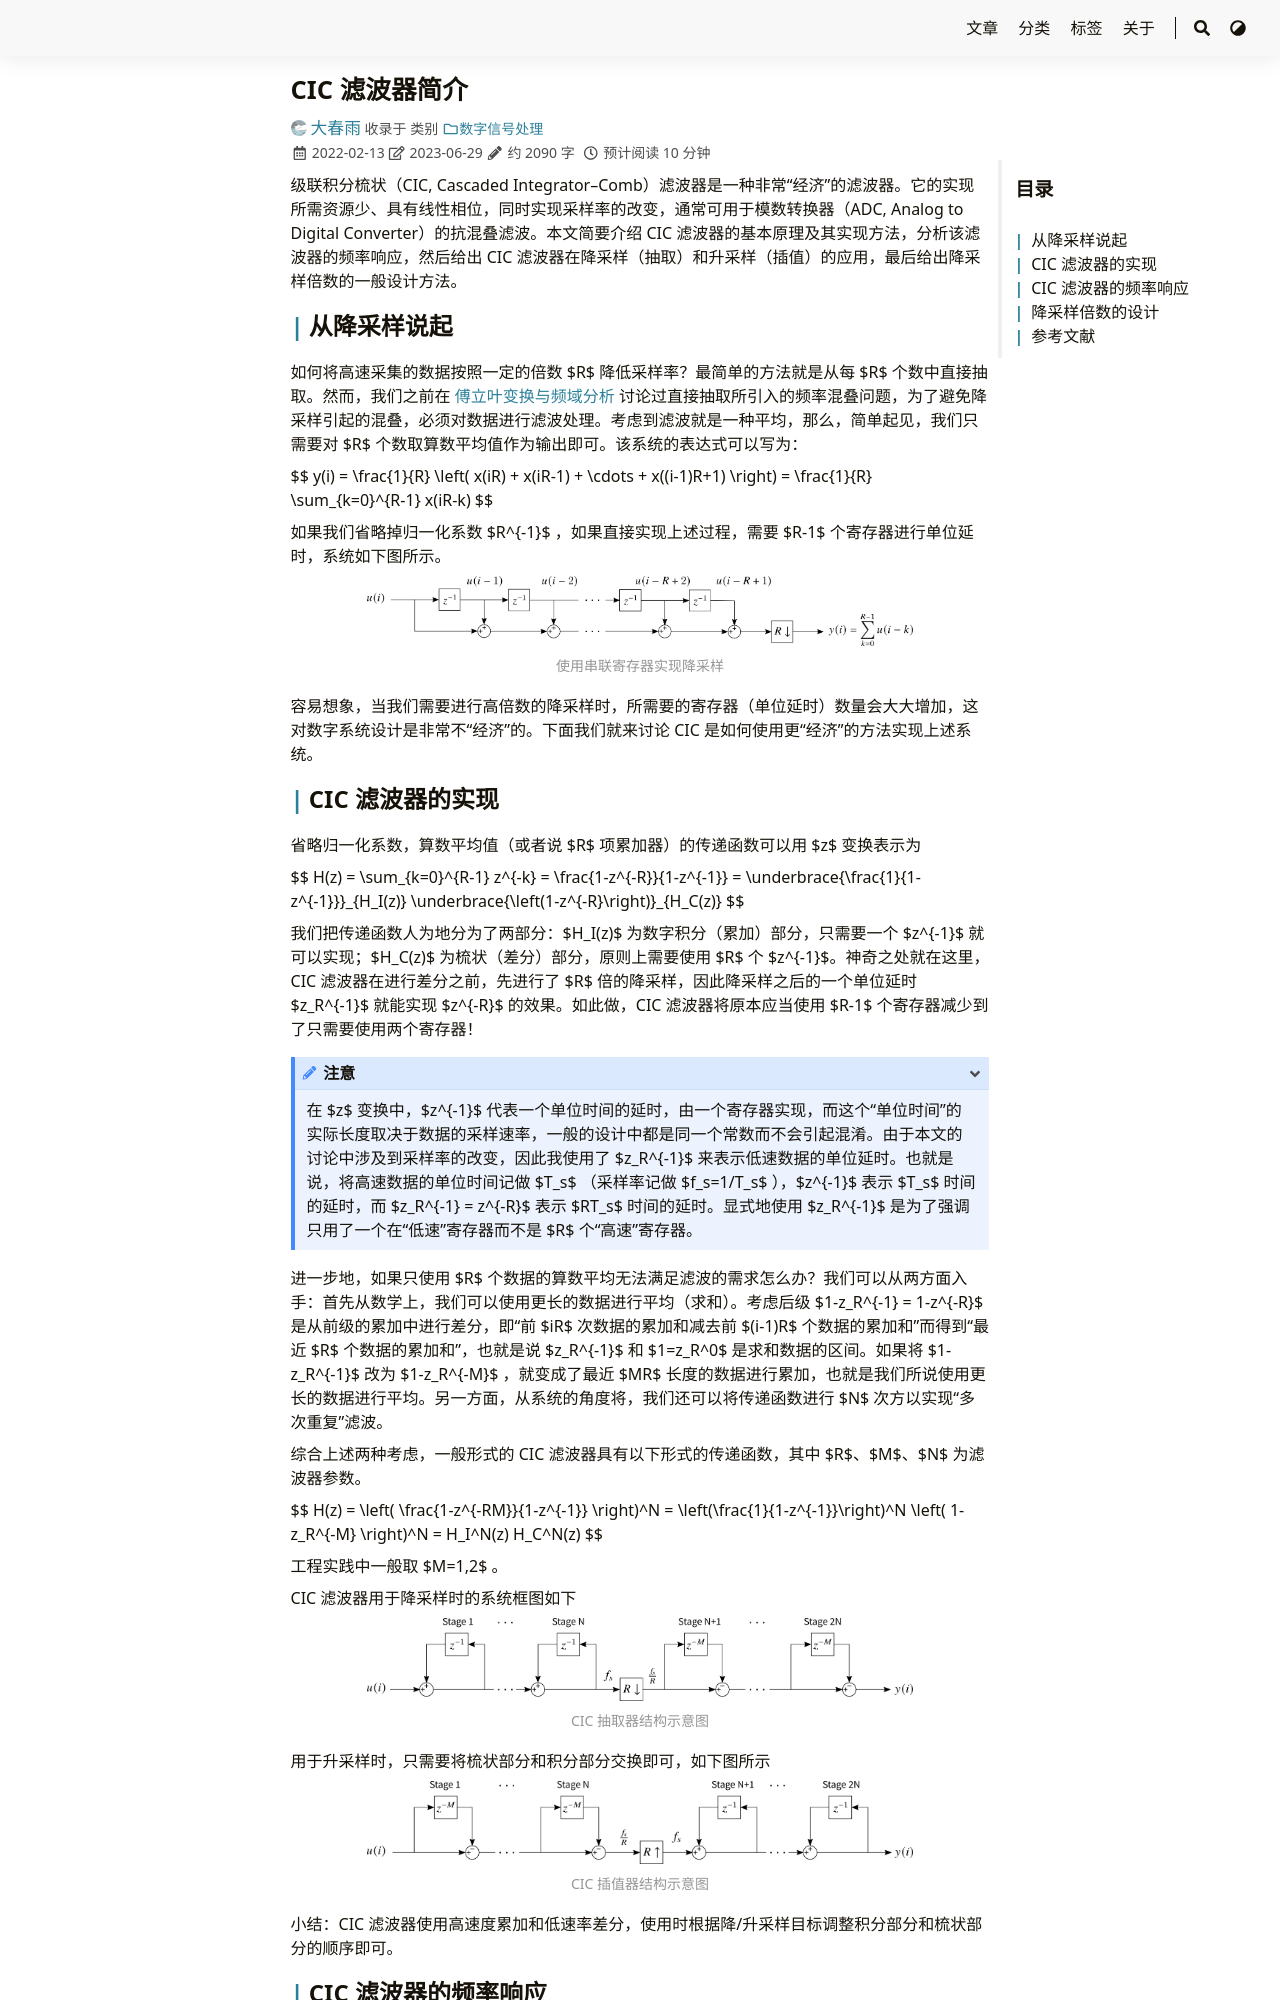

repository: iChunyu/iChunyu.github.io · page: introcic/index.html · generator: sphinx

---
title: "CIC 滤波器简介"
date: 2022-02-13T13:37:42+08:00
tags: ["CIC","滤波器","降采样","升采样"]
categories: ["数字信号处理"]
draft: false
---

级联积分梳状（CIC, Cascaded Integrator–Comb）滤波器是一种非常“经济”的滤波器。它的实现所需资源少、具有线性相位，同时实现采样率的改变，通常可用于模数转换器（ADC, Analog to Digital Converter）的抗混叠滤波。本文简要介绍 CIC 滤波器的基本原理及其实现方法，分析该滤波器的频率响应，然后给出 CIC 滤波器在降采样（抽取）和升采样（插值）的应用，最后给出降采样倍数的一般设计方法。

<!--more-->


## 从降采样说起

如何将高速采集的数据按照一定的倍数 $R$ 降低采样率？最简单的方法就是从每 $R$ 个数中直接抽取。然而，我们之前在 [傅立叶变换与频域分析]({{< ref "../introSpectrum/index.md" >}}) 讨论过直接抽取所引入的频率混叠问题，为了避免降采样引起的混叠，必须对数据进行滤波处理。考虑到滤波就是一种平均，那么，简单起见，我们只需要对 $R$ 个数取算数平均值作为输出即可。该系统的表达式可以写为：

{{< math >}} $$
y(i) = \frac{1}{R} \left( x(iR) + x(iR-1) + \cdots + x((i-1)R+1) \right) = \frac{1}{R} \sum_{k=0}^{R-1} x(iR-k)
$$ {{< /math >}}

如果我们省略掉归一化系数 $R^{-1}$ ，如果直接实现上述过程，需要 $R-1$ 个寄存器进行单位延时，系统如下图所示。

<div align=center>
    <img src=CascadedDelay.png width=80% />
</div>

容易想象，当我们需要进行高倍数的降采样时，所需要的寄存器（单位延时）数量会大大增加，这对数字系统设计是非常不“经济”的。下面我们就来讨论 CIC 是如何使用更“经济”的方法实现上述系统。



## CIC 滤波器的实现

省略归一化系数，算数平均值（或者说 $R$ 项累加器）的传递函数可以用 $z$ 变换表示为

{{< math >}} $$
H(z) = \sum_{k=0}^{R-1} z^{-k} 
= \frac{1-z^{-R}}{1-z^{-1}} 
= \underbrace{\frac{1}{1-z^{-1}}}_{H_I(z)} 
  \underbrace{\left(1-z^{-R}\right)}_{H_C(z)}
$$ {{< /math >}}

我们把传递函数人为地分为了两部分：$H_I(z)$ 为数字积分（累加）部分，只需要一个 $z^{-1}$ 就可以实现；$H_C(z)$ 为梳状（差分）部分，原则上需要使用 $R$ 个 $z^{-1}$。神奇之处就在这里，CIC 滤波器在进行差分之前，先进行了 $R$ 倍的降采样，因此降采样之后的一个单位延时 $z_R^{-1}$ 就能实现 $z^{-R}$ 的效果。如此做，CIC 滤波器将原本应当使用 $R-1$ 个寄存器减少到了只需要使用两个寄存器！

{{< admonition note >}}
在 $z$ 变换中，$z^{-1}$ 代表一个单位时间的延时，由一个寄存器实现，而这个“单位时间”的实际长度取决于数据的采样速率，一般的设计中都是同一个常数而不会引起混淆。由于本文的讨论中涉及到采样率的改变，因此我使用了 $z_R^{-1}$ 来表示低速数据的单位延时。也就是说，将高速数据的单位时间记做 $T_s$ （采样率记做 $f_s=1/T_s$ ），$z^{-1}$ 表示 $T_s$ 时间的延时，而 $z_R^{-1} = z^{-R}$ 表示 $RT_s$ 时间的延时。显式地使用 $z_R^{-1}$ 是为了强调只用了一个在“低速”寄存器而不是 $R$ 个“高速”寄存器。
{{< /admonition >}}


进一步地，如果只使用 $R$ 个数据的算数平均无法满足滤波的需求怎么办？我们可以从两方面入手：首先从数学上，我们可以使用更长的数据进行平均（求和）。考虑后级 $1-z_R^{-1} = 1-z^{-R}$ 是从前级的累加中进行差分，即“前 $iR$ 次数据的累加和减去前 $(i-1)R$ 个数据的累加和”而得到“最近 $R$ 个数据的累加和”，也就是说 $z_R^{-1}$ 和 $1=z_R^0$ 是求和数据的区间。如果将 $1-z_R^{-1}$ 改为 $1-z_R^{-M}$ ，就变成了最近 $MR$ 长度的数据进行累加，也就是我们所说使用更长的数据进行平均。另一方面，从系统的角度将，我们还可以将传递函数进行 $N$ 次方以实现“多次重复”滤波。

综合上述两种考虑，一般形式的 CIC 滤波器具有以下形式的传递函数，其中 $R$、$M$、$N$ 为滤波器参数。

{{< math >}} $$
H(z) = \left( \frac{1-z^{-RM}}{1-z^{-1}} \right)^N
= \left(\frac{1}{1-z^{-1}}\right)^N \left( 1-z_R^{-M} \right)^N
= H_I^N(z) H_C^N(z)
$$ {{< /math >}}

工程实践中一般取 $M=1,\,2$ 。


CIC 滤波器用于降采样时的系统框图如下

<div align=center>
    <img src=CICDecimator.png width=80% />
</div>

用于升采样时，只需要将梳状部分和积分部分交换即可，如下图所示

<div align=center>
    <img src=CICInterpolator.png width=80% />
</div>


小结：CIC 滤波器使用高速度累加和低速率差分，使用时根据降/升采样目标调整积分部分和梳状部分的顺序即可。
